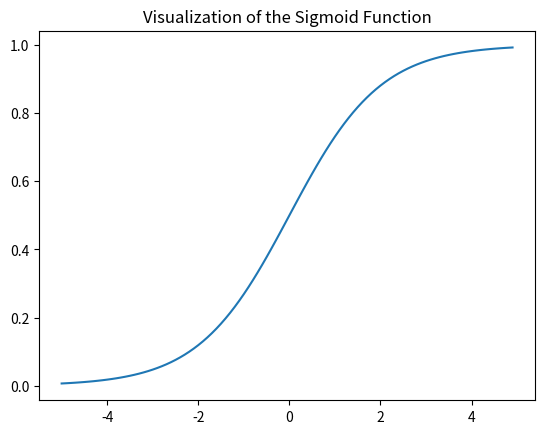

Source code (Python):
import numpy as np
import matplotlib.pyplot as plt


def sigmoid(z):
    return 1 / (1 + np.exp(- z))


plt.plot(np.arange(-5, 5, 0.1), sigmoid(np.arange(-5, 5, 0.1)))
plt.title('Visualization of the Sigmoid Function')

plt.show()

